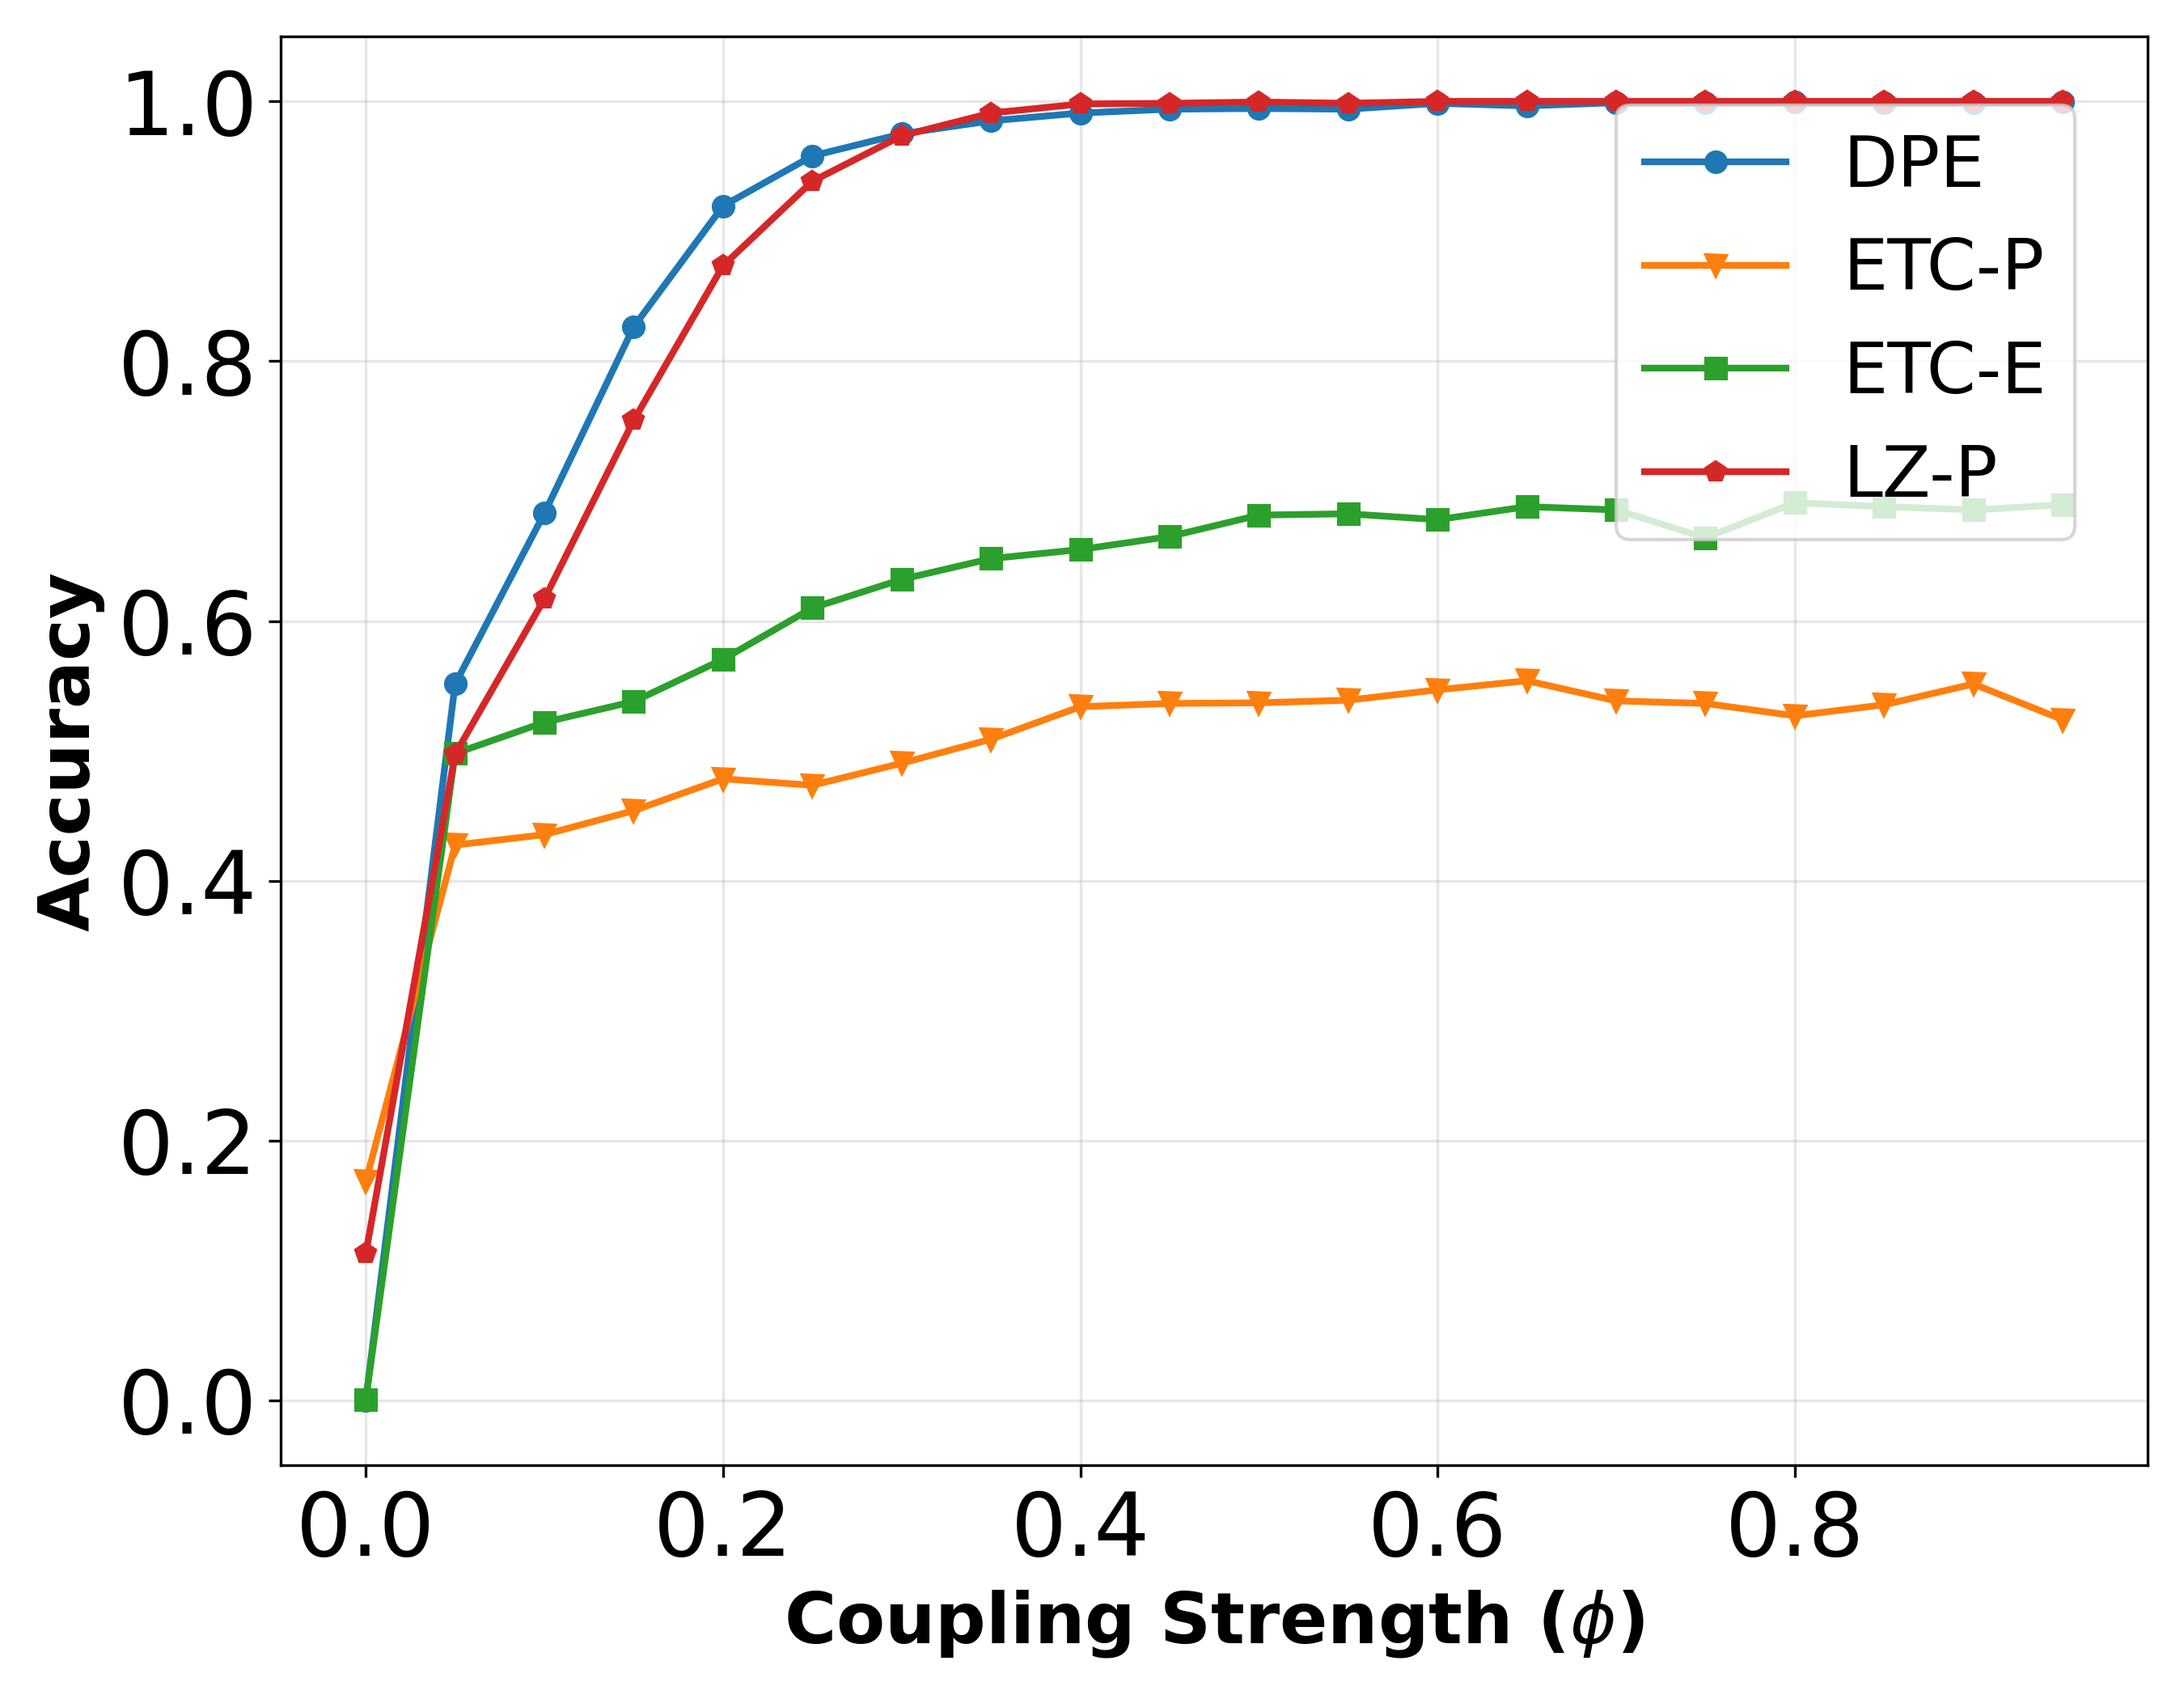

Data behind this chart, as committed beside it:
eta, model, accuracy, decision_rate, tp, tn, fp, fn
0.0, DPE, 0.0, 1.0, 0, 0, 2000, 0
0.0, ETC-P, 0.1685, 1.0, 0, 337, 1663, 0
0.0, ETC-E, 0.0005, 1.0, 0, 1, 1999, 0
0.0, LZ-P, 0.113, 1.0, 0, 226, 1774, 0
0.05, DPE, 0.5515, 1.0, 1103, 0, 0, 897
0.05, ETC-P, 0.4275, 1.0, 855, 0, 0, 1145
0.05, ETC-E, 0.498, 1.0, 996, 0, 0, 1004
0.05, LZ-P, 0.4975, 1.0, 995, 0, 0, 1005
0.1, DPE, 0.683, 1.0, 1366, 0, 0, 634
0.1, ETC-P, 0.4355, 1.0, 871, 0, 0, 1129
0.1, ETC-E, 0.522, 1.0, 1044, 0, 0, 956
0.1, LZ-P, 0.617, 1.0, 1234, 0, 0, 766
0.15, DPE, 0.8265, 1.0, 1653, 0, 0, 347
0.15, ETC-P, 0.454, 1.0, 908, 0, 0, 1092
0.15, ETC-E, 0.538, 1.0, 1076, 0, 0, 924
0.15, LZ-P, 0.7545, 1.0, 1509, 0, 0, 491
0.2, DPE, 0.9195, 1.0, 1839, 0, 0, 161
0.2, ETC-P, 0.4785, 1.0, 957, 0, 0, 1043
0.2, ETC-E, 0.5705, 1.0, 1141, 0, 0, 859
0.2, LZ-P, 0.8735, 1.0, 1747, 0, 0, 253
0.25, DPE, 0.958, 1.0, 1916, 0, 0, 84
0.25, ETC-P, 0.4735, 1.0, 947, 0, 0, 1053
0.25, ETC-E, 0.61, 1.0, 1220, 0, 0, 780
0.25, LZ-P, 0.9385, 1.0, 1877, 0, 0, 123
0.3, DPE, 0.975, 1.0, 1950, 0, 0, 50
0.3, ETC-P, 0.4905, 1.0, 981, 0, 0, 1019
0.3, ETC-E, 0.632, 1.0, 1264, 0, 0, 736
0.3, LZ-P, 0.9735, 1.0, 1947, 0, 0, 53
0.35, DPE, 0.985, 1.0, 1970, 0, 0, 30
0.35, ETC-P, 0.509, 1.0, 1018, 0, 0, 982
0.35, ETC-E, 0.648, 1.0, 1296, 0, 0, 704
0.35, LZ-P, 0.991, 1.0, 1982, 0, 0, 18
0.4, DPE, 0.991, 1.0, 1982, 0, 0, 18
0.4, ETC-P, 0.534, 1.0, 1068, 0, 0, 932
0.4, ETC-E, 0.655, 1.0, 1310, 0, 0, 690
0.4, LZ-P, 0.998, 1.0, 1996, 0, 0, 4
0.45, DPE, 0.994, 1.0, 1988, 0, 0, 12
0.45, ETC-P, 0.5365, 1.0, 1073, 0, 0, 927
0.45, ETC-E, 0.665, 1.0, 1330, 0, 0, 670
0.45, LZ-P, 0.9985, 1.0, 1997, 0, 0, 3
0.5, DPE, 0.9945, 1.0, 1989, 0, 0, 11
0.5, ETC-P, 0.537, 1.0, 1074, 0, 0, 926
0.5, ETC-E, 0.6815, 1.0, 1363, 0, 0, 637
0.5, LZ-P, 0.9995, 1.0, 1999, 0, 0, 1
0.55, DPE, 0.994, 1.0, 1988, 0, 0, 12
0.55, ETC-P, 0.539, 1.0, 1078, 0, 0, 922
0.55, ETC-E, 0.6825, 1.0, 1365, 0, 0, 635
0.55, LZ-P, 0.9985, 1.0, 1997, 0, 0, 3
0.6, DPE, 0.9985, 1.0, 1997, 0, 0, 3
0.6, ETC-P, 0.547, 1.0, 1094, 0, 0, 906
0.6, ETC-E, 0.678, 1.0, 1356, 0, 0, 644
0.6, LZ-P, 1.0, 1.0, 2000, 0, 0, 0
0.65, DPE, 0.9965, 1.0, 1993, 0, 0, 7
0.65, ETC-P, 0.554, 1.0, 1108, 0, 0, 892
0.65, ETC-E, 0.688, 1.0, 1376, 0, 0, 624
0.65, LZ-P, 1.0, 1.0, 2000, 0, 0, 0
0.7, DPE, 0.999, 1.0, 1998, 0, 0, 2
0.7, ETC-P, 0.5385, 1.0, 1077, 0, 0, 923
0.7, ETC-E, 0.6855, 1.0, 1371, 0, 0, 629
0.7, LZ-P, 1.0, 1.0, 2000, 0, 0, 0
... 20 more rows
